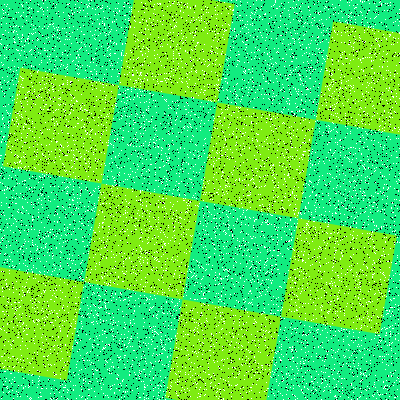

Data behind this chart, as committed beside it:
Type, X, Y
Salt, 309, 185
Salt, 13, 168
Salt, 336, 99
Salt, 227, 276
Salt, 310, 265
Salt, 157, 20
Salt, 311, 60
Salt, 216, 218
Salt, 111, 388
Salt, 277, 242
Salt, 299, 110
Salt, 54, 301
Salt, 7, 76
Salt, 353, 221
Salt, 70, 267
Salt, 174, 318
Salt, 63, 207
Salt, 83, 146
Salt, 297, 215
Salt, 133, 138
Salt, 227, 156
Salt, 24, 123
Salt, 244, 68
Salt, 256, 139
Salt, 211, 101
Salt, 378, 142
Salt, 267, 64
Salt, 81, 316
Salt, 377, 345
Salt, 155, 180
Salt, 372, 232
Salt, 284, 157
Salt, 399, 242
Salt, 36, 274
Salt, 204, 287
Salt, 64, 282
Salt, 145, 286
Salt, 328, 376
Salt, 23, 328
Salt, 278, 306
Salt, 171, 338
Salt, 237, 60
Salt, 215, 317
Salt, 143, 262
Salt, 211, 195
Salt, 147, 274
Salt, 297, 129
Salt, 386, 335
Salt, 29, 120
Salt, 387, 160
Salt, 117, 69
Salt, 267, 137
Salt, 44, 176
Salt, 82, 119
Salt, 249, 217
Salt, 315, 121
Salt, 202, 187
Salt, 288, 270
Salt, 326, 68
Salt, 223, 278
... 15,940 more rows
